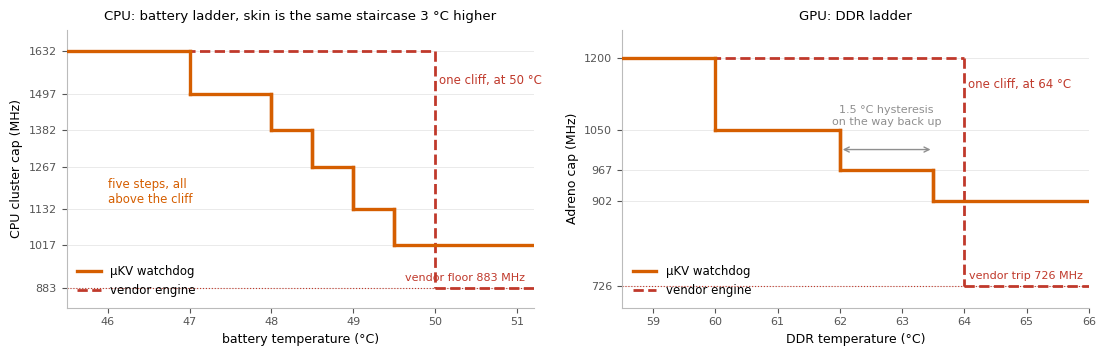

Recreate this plot in Python. (Note: this script raises an exception after producing the figure.)
#!/usr/bin/env python3
"""Slide figure: the two watchdog ladders against the vendor's single cliff.

CPU steps and thresholds: scripts/android/preempt_throttle_watchdog_v2.sh (lines 363-364).
GPU steps and thresholds: scripts/android/gpu_watchdog.sh (header, lines 8-9).
Vendor triggers are the measured ones quoted in the paper: 883 MHz at battery 50 C,
726 MHz at DDR 64 C.
"""
import matplotlib
matplotlib.use('Agg')
import matplotlib.pyplot as plt

ORANGE, RED, GRAY, INK = '#D55E00', '#C0392B', '#8f8f8f', '#1a1a1a'
plt.rcParams.update({'font.family': 'DejaVu Sans', 'font.size': 9})

def stair(ax, xs, ys, x_end, color, lw=2.4, label=None):
    px, py = [], []
    for i, (x, y) in enumerate(zip(xs, ys)):
        nx = xs[i + 1] if i + 1 < len(xs) else x_end
        px += [x, nx]; py += [y, y]
    ax.plot(px, py, color=color, lw=lw, solid_joinstyle='miter', label=label, zorder=4)
    for i in range(1, len(xs)):
        ax.plot([xs[i], xs[i]], [ys[i - 1], ys[i]], color=color, lw=lw, zorder=4)

fig, axes = plt.subplots(1, 2, figsize=(11.0, 3.5), dpi=200)

# ---- CPU: battery ladder, five steps, floor above the vendor cliff ----
ax = axes[0]
xs = [47.0, 48.0, 48.5, 49.0, 49.5]; ys = [1497, 1382, 1267, 1132, 1017]
ax.plot([45.5, 47.0], [1632, 1632], color=ORANGE, lw=2.4, zorder=4)
ax.plot([47.0, 47.0], [1632, 1497], color=ORANGE, lw=2.4, zorder=4)
stair(ax, xs, ys, 51.2, ORANGE, label='μKV watchdog')
ax.plot([45.5, 50.0], [1632, 1632], color=RED, lw=2.0, ls='--', zorder=3, label='vendor engine')
ax.plot([50.0, 50.0], [1632, 883], color=RED, lw=2.0, ls='--', zorder=3)
ax.plot([50.0, 51.2], [883, 883], color=RED, lw=2.0, ls='--', zorder=3)
ax.axhline(883, color=RED, lw=0.8, ls=':', zorder=1)
ax.text(51.1, 897, 'vendor floor 883 MHz', fontsize=8, color=RED, va='bottom', ha='right')
ax.text(50.05, 1560, 'one cliff, at 50 °C', fontsize=8.5, color=RED, va='top')
ax.text(46.0, 1150, 'five steps, all\nabove the cliff', fontsize=8.5, color=ORANGE)
ax.set_xlim(45.5, 51.2); ax.set_ylim(820, 1700)
ax.set_xlabel('battery temperature (°C)'); ax.set_ylabel('CPU cluster cap (MHz)')
ax.set_title('CPU: battery ladder, skin is the same staircase 3 °C higher', fontsize=9.5, pad=7)
ax.set_yticks([883, 1017, 1132, 1267, 1382, 1497, 1632])
ax.legend(loc='lower left', frameon=False, fontsize=8.5)

# ---- GPU: DDR ladder, three steps, floor above the vendor trip ----
ax = axes[1]
xs = [60.0, 62.0, 63.5]; ys = [1050, 967, 902]
ax.plot([58.5, 60.0], [1200, 1200], color=ORANGE, lw=2.4, zorder=4)
ax.plot([60.0, 60.0], [1200, 1050], color=ORANGE, lw=2.4, zorder=4)
stair(ax, xs, ys, 66.0, ORANGE, label='μKV watchdog')
ax.plot([58.5, 64.0], [1200, 1200], color=RED, lw=2.0, ls='--', zorder=3, label='vendor engine')
ax.plot([64.0, 64.0], [1200, 726], color=RED, lw=2.0, ls='--', zorder=3)
ax.plot([64.0, 66.0], [726, 726], color=RED, lw=2.0, ls='--', zorder=3)
ax.axhline(726, color=RED, lw=0.8, ls=':', zorder=1)
ax.text(65.9, 736, 'vendor trip 726 MHz', fontsize=8, color=RED, va='bottom', ha='right')
ax.text(64.05, 1160, 'one cliff, at 64 °C', fontsize=8.5, color=RED, va='top')
ax.annotate('', xy=(62.0, 1010), xytext=(63.5, 1010),
            arrowprops=dict(arrowstyle='<->', color=GRAY, lw=1.0))
ax.text(62.75, 1062, '1.5 °C hysteresis\non the way back up', fontsize=8, color=GRAY, ha='center')
ax.set_xlim(58.5, 66.0); ax.set_ylim(680, 1260)
ax.set_xlabel('DDR temperature (°C)'); ax.set_ylabel('Adreno cap (MHz)')
ax.set_title('GPU: DDR ladder', fontsize=9.5, pad=7)
ax.set_yticks([726, 902, 967, 1050, 1200])
ax.legend(loc='lower left', frameon=False, fontsize=8.5)

for ax in axes:
    ax.grid(axis='y', color='#e6e6e6', lw=0.6); ax.set_axisbelow(True)
    for sp in ('top', 'right'): ax.spines[sp].set_visible(False)
    ax.spines['left'].set_color('#bbbbbb'); ax.spines['bottom'].set_color('#bbbbbb')
    ax.tick_params(colors='#555555', labelsize=8)

fig.tight_layout(pad=0.6)
fig.savefig('parts/10_ladders.png', dpi=220, bbox_inches='tight', pad_inches=0.03, facecolor='white')
print('wrote parts/10_ladders.png')
